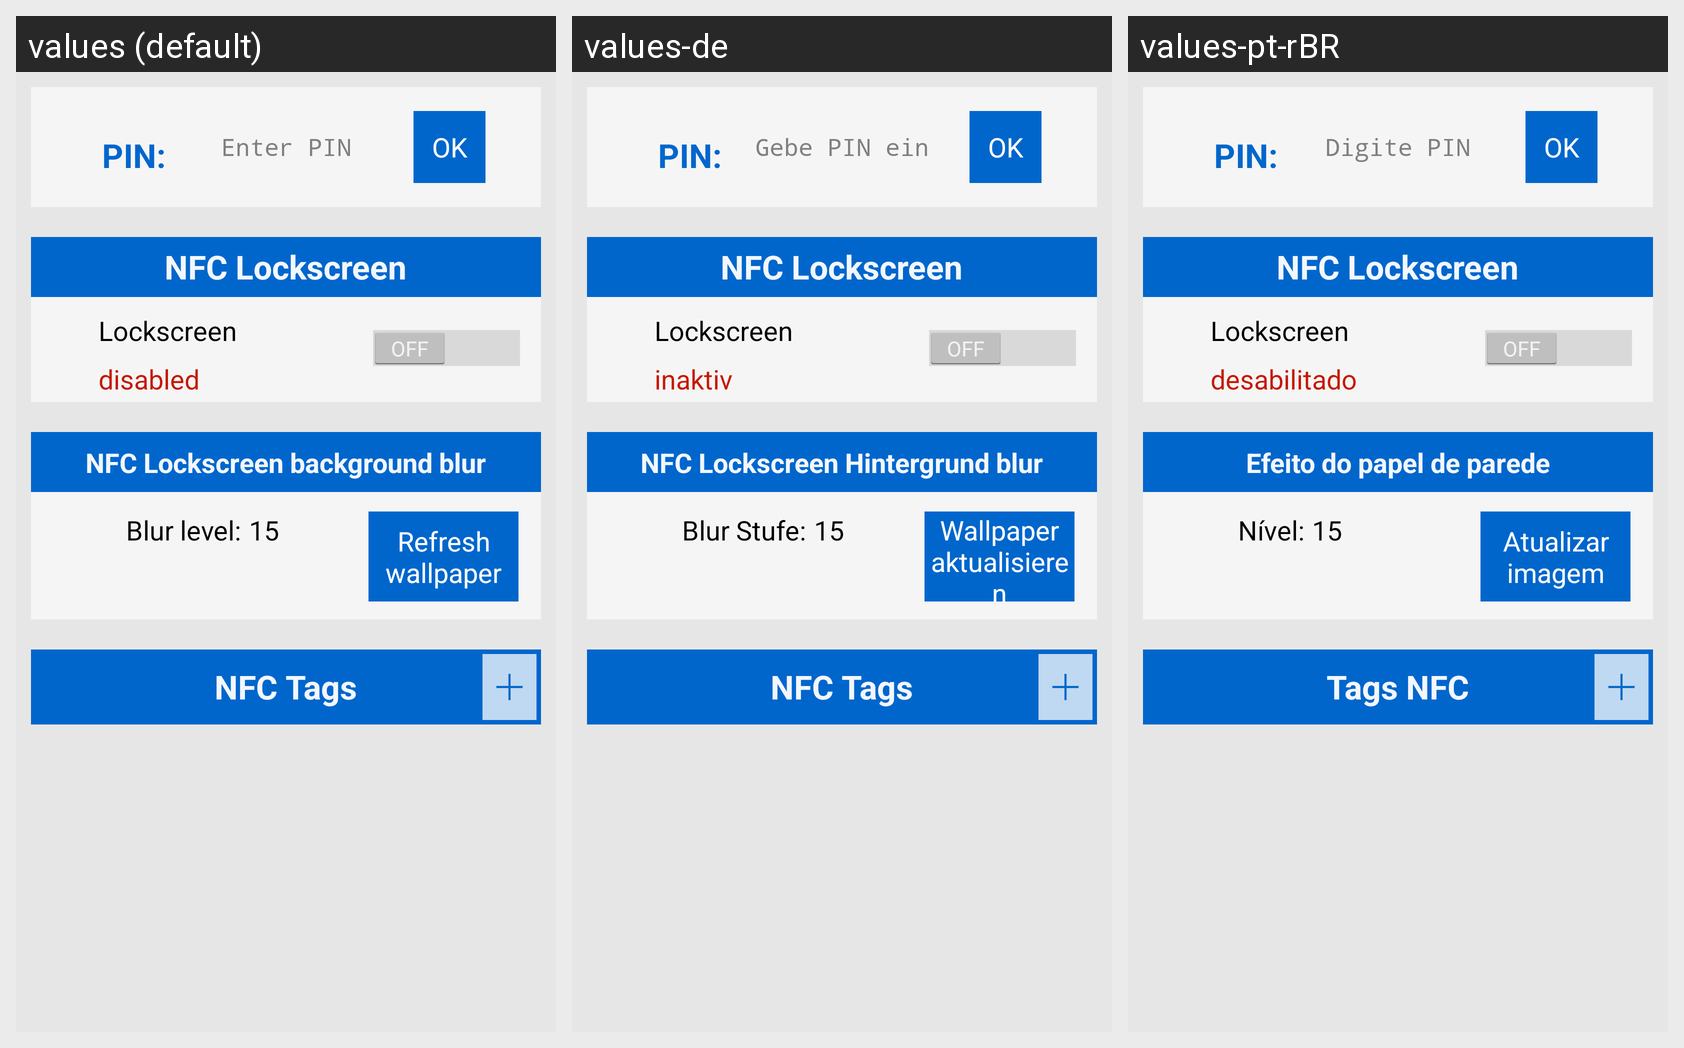

Locale-by-locale string values for the Android screen shown in this grid:
Android screen res/layout/activity_main.xml rendered under 3 locales, left to right: values (default), values-de, values-pt-rBR. Device: Nexus 5 (rendered at 1080×1920; each locale shown at half size, 540×960, under a caption strip naming it); theme AppTheme.
Strings drawn on this screen, with the default value and each locale's value (text and hints the layout hard-codes appear in the picture but are not listed):

pin
  values: PIN:
  values-de: PIN:
  values-pt-rBR: PIN:

enter_pin_hint
  values: Enter PIN
  values-de: Gebe PIN ein
  values-pt-rBR: Digite PIN

ok_button
  values: OK
  values-de: OK
  values-pt-rBR: OK

nfc_lockscreen
  values: NFC Lockscreen
  values-de: NFC Lockscreen
  values-pt-rBR: NFC Lockscreen

lockscreen_enabled_disabled
  values: Lockscreen
  values-de: Lockscreen
  values-pt-rBR: Lockscreen

lockscreen_disabled
  values: disabled
  values-de: inaktiv
  values-pt-rBR: desabilitado

background_blur_title
  values: NFC Lockscreen background blur
  values-de: NFC Lockscreen Hintergrund blur
  values-pt-rBR: Efeito do papel de parede

background_blur_message
  values: Blur level:
  values-de: Blur Stufe:
  values-pt-rBR: Nível:

background_blur_button_refresh
  values: Refresh wallpaper
  values-de: Wallpaper aktualisieren
  values-pt-rBR: Atualizar imagem

nfc_tags
  values: NFC Tags
  values-de: NFC Tags
  values-pt-rBR: Tags NFC
